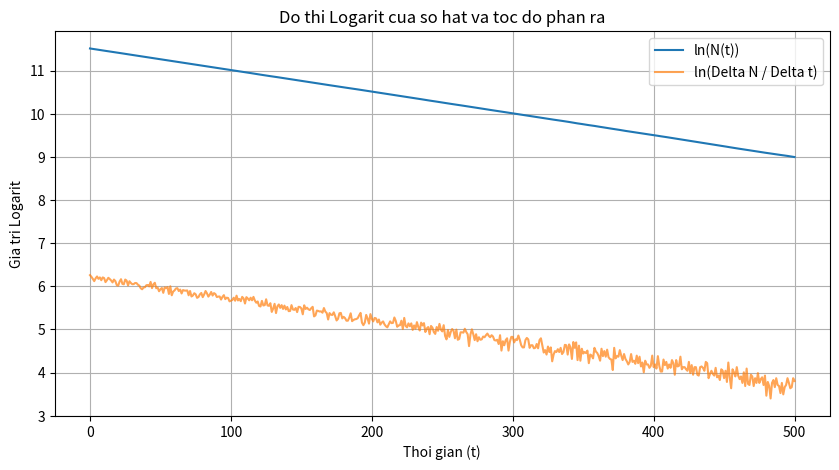

Source code (Python): (Note: this script raises an exception after producing the figure.)
import numpy as np
import matplotlib.pyplot as plt

# Thiet lap cac thong so ban dau
so_hat_ban_dau = 100000
hang_so_phan_ra = 0.005
tong_thoi_gian = 500

thoi_gian = np.arange(0, tong_thoi_gian + 1)
so_hat_con_lai = np.zeros(len(thoi_gian))
toc_do_phan_ra = np.zeros(len(thoi_gian))
hat_hien_tai = so_hat_ban_dau

for t in thoi_gian:
    so_hat_con_lai[t] = hat_hien_tai
    
    # Tinh so hat phan ra trong buoc thoi gian nay
    hat_phan_ra = 0
    for _ in range(int(hat_hien_tai)):
        if np.random.random() < hang_so_phan_ra:
            hat_phan_ra += 1
    
    toc_do_phan_ra[t] = hat_phan_ra
    hat_hien_tai -= hat_phan_ra

# Ve do thi
plt.figure(figsize=(10, 5))
plt.plot(thoi_gian, np.log(so_hat_con_lai), label='ln(N(t))')
# Tranh log(0) neu toc do phan ra bang 0
plt.plot(thoi_gian, np.log(toc_do_phan_ra + 1e-9), label='ln(Delta N / Delta t)', alpha=0.7)
plt.xlabel('Thoi gian (t)')
plt.ylabel('Gia tri Logarit')
plt.title('Do thi Logarit cua so hat va toc do phan ra')
plt.legend()
plt.grid(True)
plt.savefig("images/1.png", dpi=300)

# Xuất dữ liệu ra file
data_file = "data/phong_xa_data.dat"
data_to_save = np.column_stack((thoi_gian, so_hat_con_lai, toc_do_phan_ra))
np.savetxt(data_file, data_to_save, header="Thoi_gian N_t Toc_do", comments='')
